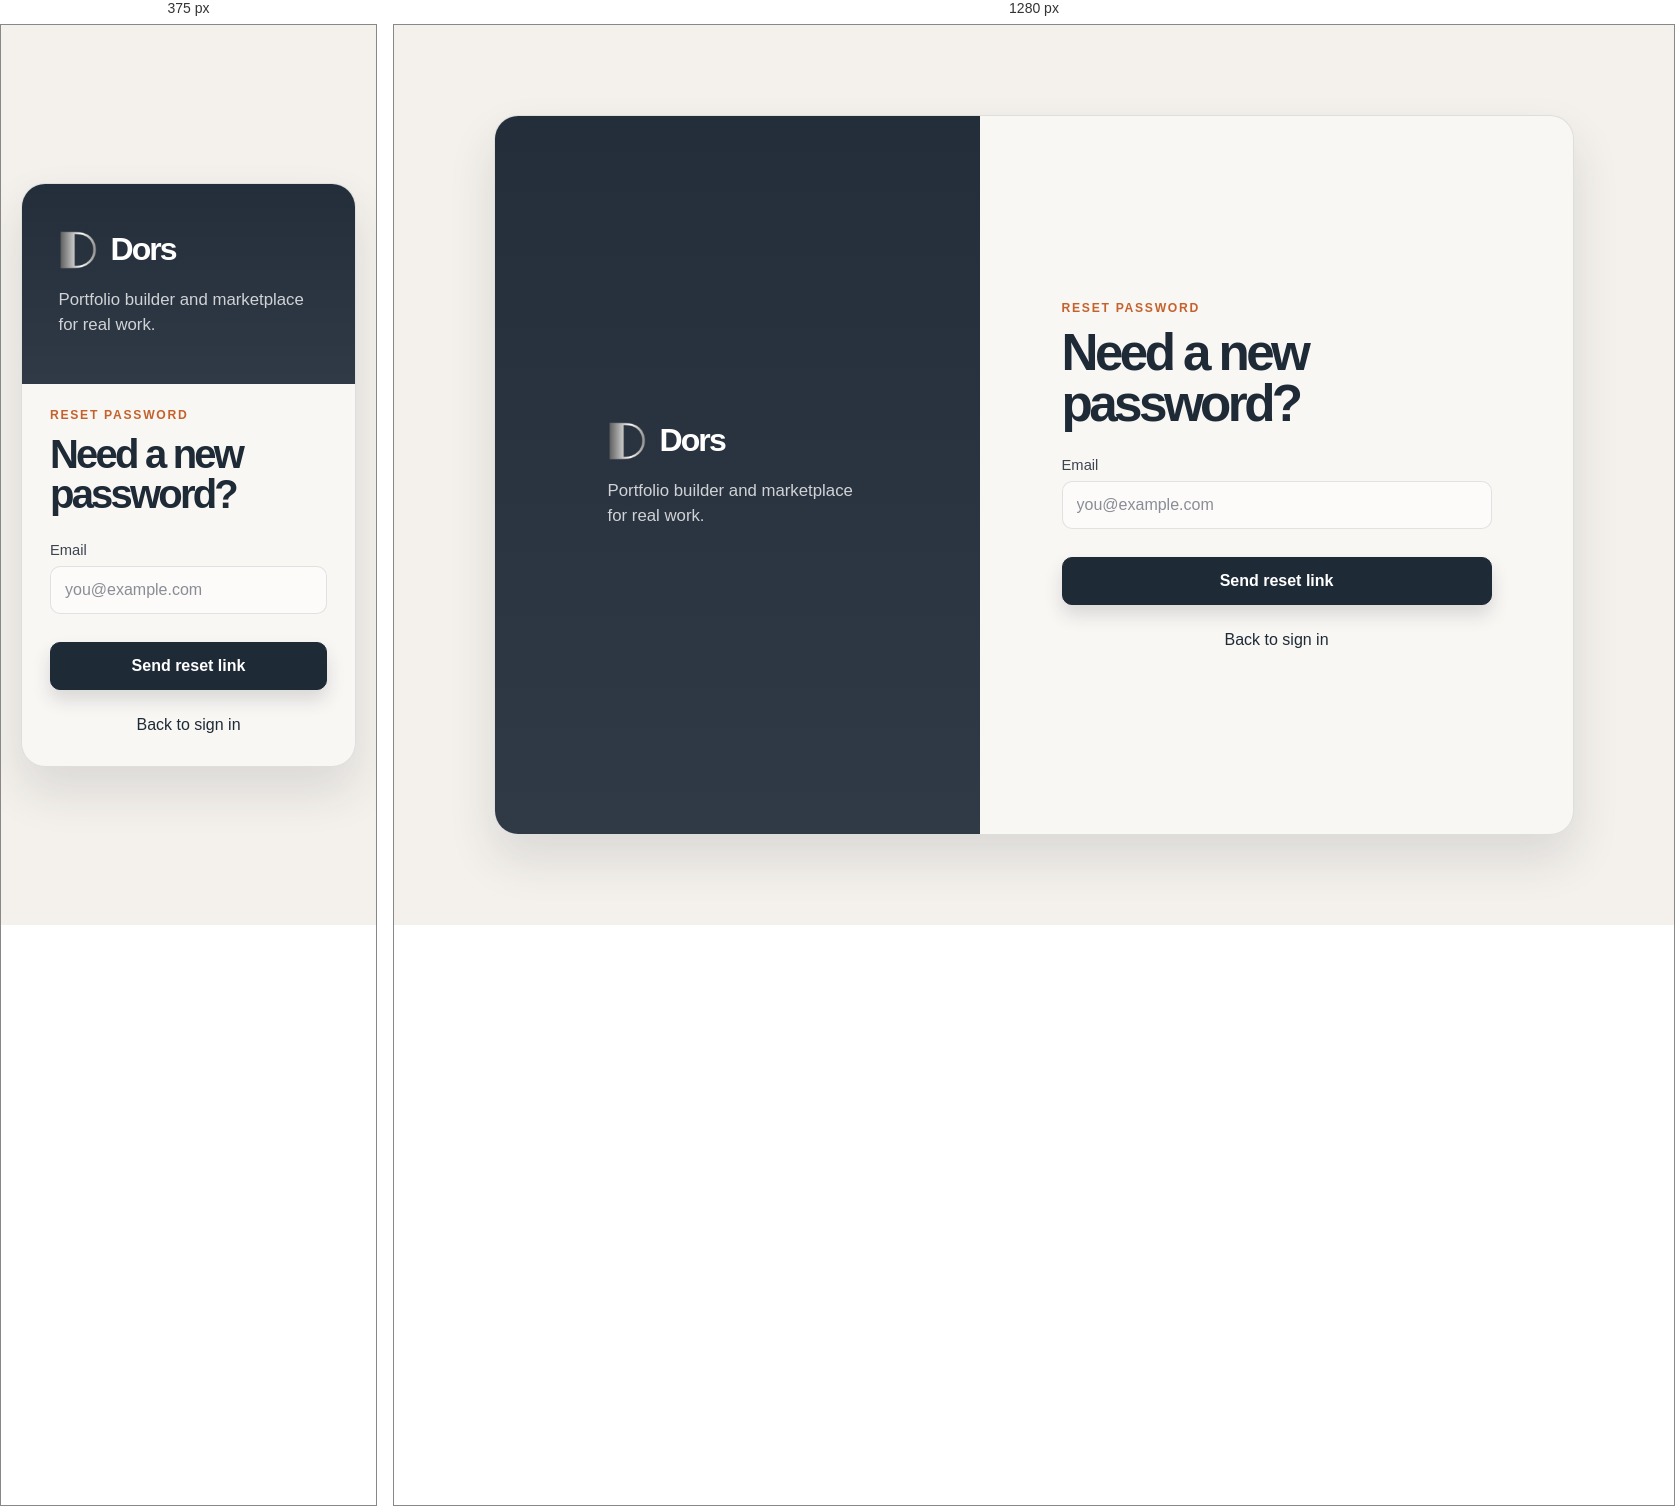
Rendered at 375 px and 1280 px, left to right.

<!-- file: forgot-password.html -->
<!DOCTYPE html>
<html lang="en">
  <head>
    <meta charset="UTF-8" />
    <meta name="viewport" content="width=device-width, initial-scale=1.0" />
    <title>Dors — Reset password</title>
    <link rel="icon" type="image/png" href="dors-high-resolution-logo-grayscale-transparent.png" />
    <meta
      name="description"
      content="Reset your Dors password to regain access to your portfolio and marketplace dashboard."
    />
    <link rel="preconnect" href="https://fonts.googleapis.com" />
    <link rel="preconnect" href="https://fonts.gstatic.com" crossorigin />
    <link
      href="https://fonts.googleapis.com/css2?family=IBM+Plex+Sans:wght@400;500;600;700&family=Space+Grotesk:wght@500;600;700&display=swap"
      rel="stylesheet"
    />
    <link rel="stylesheet" href="signin.css" />
  </head>
  <body>
    <div class="page-shell">
      <aside class="brand-panel" aria-label="Brand introduction">
        <div class="brand-block">
          <div class="brand-row">
            <img src="dors-high-resolution-logo-grayscale-transparent.png" alt="Dors logo" class="brand-mark" />
            <span class="brand-name">Dors</span>
          </div>
          <p class="tagline">Portfolio builder and marketplace for real work.</p>
        </div>
      </aside>

      <main class="auth-panel">
        <div class="auth-card">
          <p class="eyebrow">Reset password</p>
          <h1>Need a new password?</h1>

          <form id="forgot-password-form" class="sign-in-form" novalidate>
            <label class="field-label" for="forgot-email">Email</label>
            <input id="forgot-email" name="email" type="email" placeholder="you@example.com" autocomplete="email" required />

            <div id="forgot-message" class="form-message" aria-live="polite"></div>

            <button class="primary-button" type="submit">Send reset link</button>
          </form>

          <p class="signup-copy">
            <a href="signin.html" class="text-link">Back to sign in</a>
          </p>
        </div>
      </main>
    </div>

    <script src="./api-config.js"></script>
    <script type="module" src="./forgot-password.js"></script>
  </body>
</html>


/* @media block from signin.css */
@media (max-width: 820px) {
  body {
    padding: 20px;
  }

  .page-shell {
    grid-template-columns: 1fr;
    min-height: auto;
  }

  .brand-panel {
    min-height: 200px;
    padding: 32px 24px;
  }

  .auth-panel {
    padding-top: 24px;
    padding-bottom: 32px;
  }
}